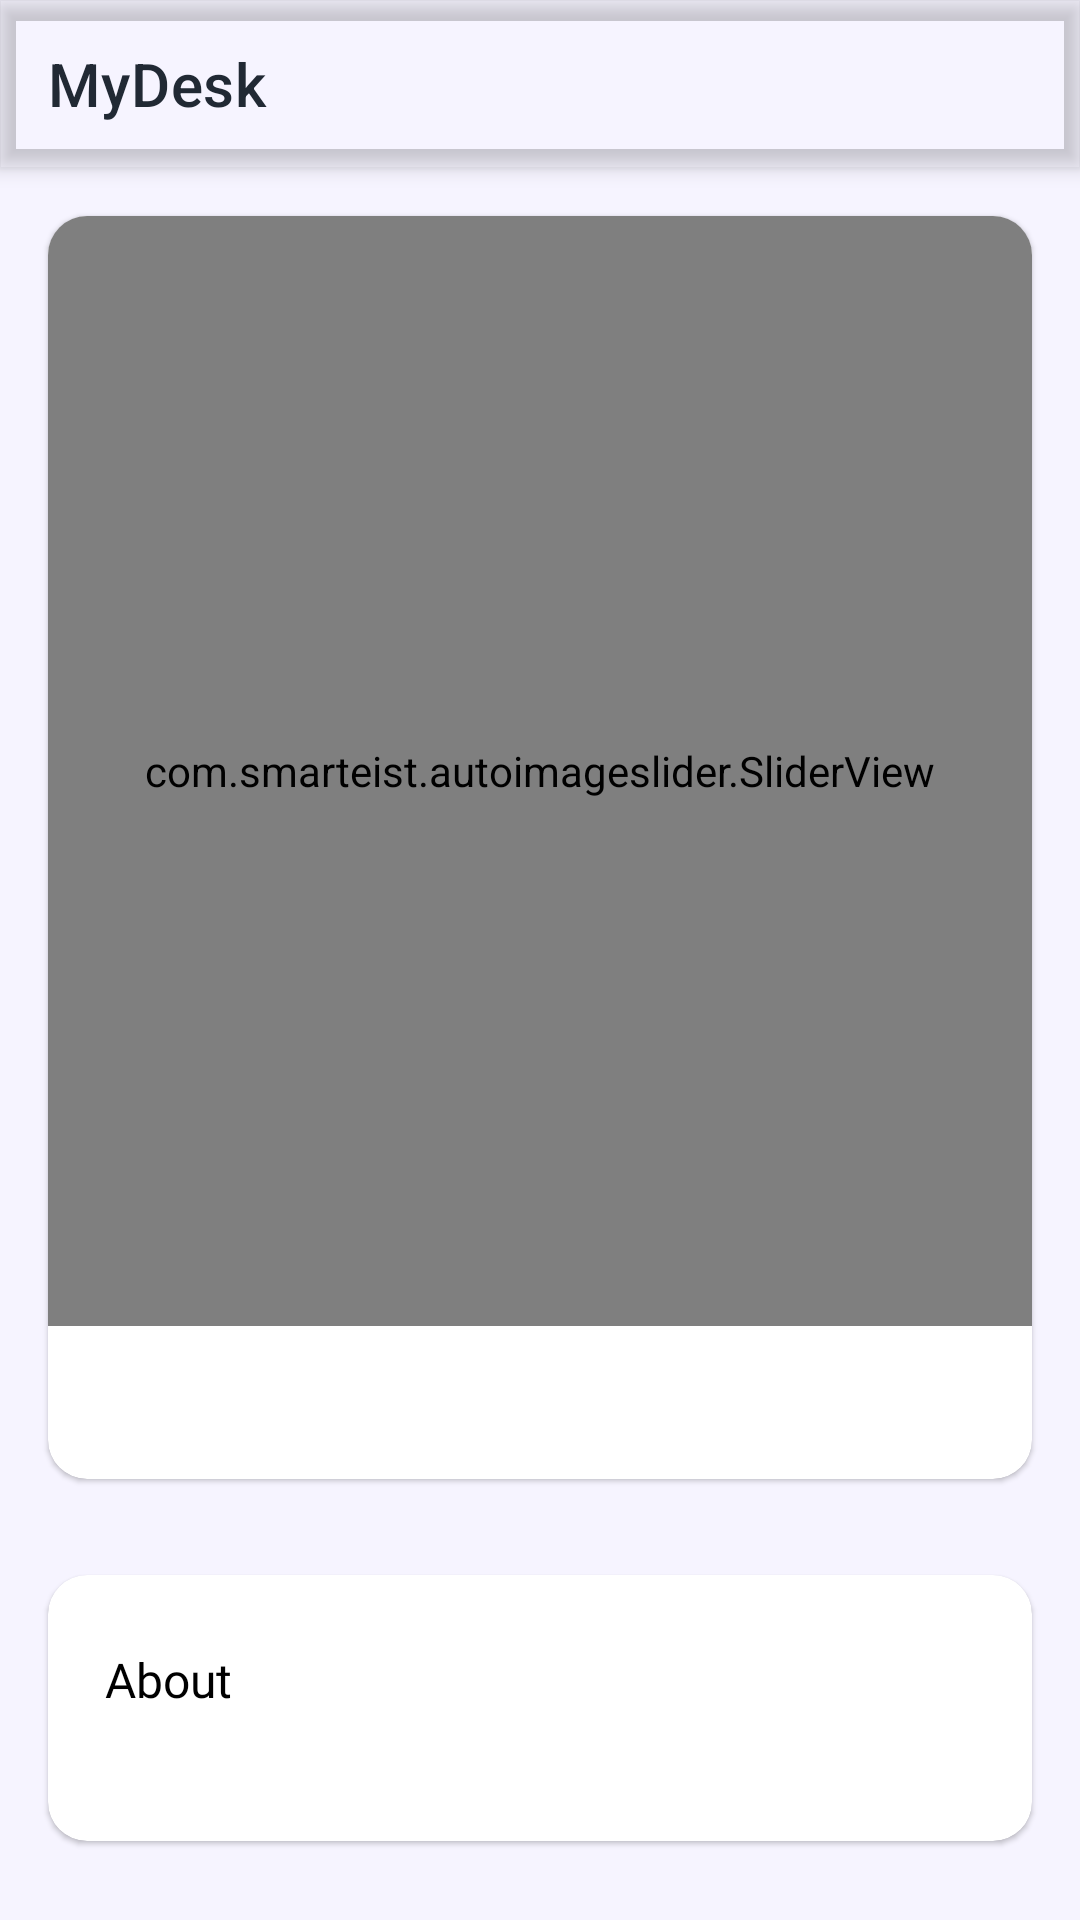

This screen was rendered from an Android layout file. Write that file and the resources it references.
<!-- AndroidManifest.xml: application theme Theme.MyDesk -->
<!-- res/layout/fragment_setup_detail.xml -->
<?xml version="1.0" encoding="utf-8"?>
<androidx.coordinatorlayout.widget.CoordinatorLayout xmlns:android="http://schemas.android.com/apk/res/android"
    xmlns:app="http://schemas.android.com/apk/res-auto"
    xmlns:tools="http://schemas.android.com/tools"
    android:layout_width="match_parent"
    android:layout_height="match_parent"
    android:background="@color/purple_100"
    tools:context=".DeskSetupFragment">

    <com.google.android.material.appbar.AppBarLayout
        android:layout_width="match_parent"
        android:layout_height="wrap_content"
        android:background="@android:color/transparent"
        android:elevation="0dp">

        <com.google.android.material.appbar.MaterialToolbar
            style="@style/Widget.MyDesk.Toolbar"
            android:layout_width="match_parent"
            android:layout_height="?attr/actionBarSize"
            android:background="@android:color/transparent"
            android:elevation="0dp"
            android:fitsSystemWindows="true"
            app:title="MyDesk" />
    </com.google.android.material.appbar.AppBarLayout>

    <androidx.core.widget.NestedScrollView
        android:layout_width="match_parent"
        android:layout_height="match_parent"
        app:layout_behavior="@string/appbar_scrolling_view_behavior">

        <androidx.constraintlayout.widget.ConstraintLayout
            android:layout_width="match_parent"
            android:layout_height="match_parent">

            <com.google.android.material.card.MaterialCardView
                android:id="@+id/setup_title_card"
                android:layout_width="match_parent"
                android:layout_height="wrap_content"
                android:layout_margin="16dp"
                android:layout_marginStart="16dp"
                android:layout_marginEnd="16dp"
                app:layout_constraintEnd_toStartOf="parent"
                app:layout_constraintStart_toEndOf="parent"
                app:layout_constraintTop_toTopOf="parent">

                <androidx.constraintlayout.widget.ConstraintLayout
                    android:layout_width="match_parent"
                    android:layout_height="wrap_content">

                    <com.smarteist.autoimageslider.SliderView
                        android:id="@+id/image_slider"
                        android:layout_width="match_parent"
                        android:layout_height="370dp"
                        android:layout_centerInParent="true"
                        app:layout_constraintEnd_toEndOf="parent"
                        app:layout_constraintStart_toStartOf="parent"
                        app:layout_constraintTop_toTopOf="parent"
                        app:sliderAnimationDuration="600"
                        app:sliderAutoCycleDirection="back_and_forth"
                        app:sliderIndicatorAnimationDuration="600"
                        app:sliderIndicatorEnabled="true"
                        app:sliderIndicatorGravity="center_horizontal|bottom"
                        app:sliderIndicatorMargin="15dp"
                        app:sliderIndicatorOrientation="horizontal"
                        app:sliderIndicatorPadding="3dp"
                        app:sliderIndicatorRadius="2dp"
                        app:sliderIndicatorSelectedColor="#5A5A5A"
                        app:sliderIndicatorUnselectedColor="#FFF"
                        app:sliderScrollTimeInSec="1" />

                    <TextView
                        android:id="@+id/setup_name_tv"
                        android:layout_width="wrap_content"
                        android:layout_height="wrap_content"
                        android:layout_marginStart="24dp"
                        android:layout_marginBottom="24dp"
                        android:fontFamily="@font/inter_medium"
                        android:textColor="@color/black"
                        android:textSize="20sp"
                        app:layout_constraintBottom_toBottomOf="parent"
                        app:layout_constraintStart_toStartOf="parent"
                        app:layout_constraintTop_toBottomOf="@+id/image_slider"
                        tools:text="Set Up name" />

                    <CheckBox
                        android:id="@+id/like_button"
                        android:layout_width="24dp"
                        android:layout_height="24dp"
                        android:layout_marginEnd="24dp"
                        android:button="@drawable/setup_favourite"
                        android:buttonTint="@color/black"
                        android:textColorHint="@color/material_on_surface_emphasis_high_type"
                        app:layout_constraintBottom_toBottomOf="@+id/setup_name_tv"
                        app:layout_constraintEnd_toEndOf="parent" />
                </androidx.constraintlayout.widget.ConstraintLayout>
            </com.google.android.material.card.MaterialCardView>

            <com.google.android.material.card.MaterialCardView
                android:id="@+id/about_setup_card"
                android:layout_width="0dp"
                android:layout_height="wrap_content"
                android:layout_marginStart="16dp"
                android:layout_marginTop="32dp"
                android:layout_marginEnd="16dp"
                app:layout_constraintEnd_toEndOf="parent"
                app:layout_constraintStart_toEndOf="parent"
                app:layout_constraintStart_toStartOf="parent"
                app:layout_constraintTop_toBottomOf="@+id/setup_title_card">

                <androidx.constraintlayout.widget.ConstraintLayout
                    android:layout_width="match_parent"
                    android:layout_height="match_parent"
                    android:paddingHorizontal="19dp"
                    android:paddingVertical="24dp">

                    <TextView
                        android:id="@+id/about_card_label"
                        android:layout_width="wrap_content"
                        android:layout_height="wrap_content"
                        android:layout_marginBottom="8dp"
                        android:fontFamily="@font/inter_semi_bold"
                        android:text="About"
                        android:textColor="@color/black"
                        android:textSize="16sp"
                        app:layout_constraintStart_toStartOf="parent"
                        app:layout_constraintTop_toTopOf="parent" />

                    <TextView
                        android:layout_width="wrap_content"
                        android:layout_height="wrap_content"
                        android:layout_marginEnd="18dp"
                        android:layout_marginBottom="24dp"
                        android:fontFamily="@font/inter_regular"
                        android:scrollHorizontally="false"
                        android:textColor="@color/black"
                        app:layout_constraintEnd_toEndOf="parent"
                        app:layout_constraintStart_toStartOf="@+id/about_card_label"
                        app:layout_constraintTop_toBottomOf="@+id/about_card_label"
                        app:layout_goneMarginEnd="18dp"
                        tools:text="Lorem ipsum dolor sit amet, consectetur adipiscing elit. Dolor sit scelerisque varius sed netus nam in. Vulputate rhoncus mi eu vel lectus." />
                </androidx.constraintlayout.widget.ConstraintLayout>
            </com.google.android.material.card.MaterialCardView>


            <TextView
                android:id="@+id/links_header"
                android:layout_width="wrap_content"
                android:layout_height="wrap_content"
                android:layout_marginHorizontal="36dp"
                android:layout_marginTop="32dp"
                android:fontFamily="@font/inter_semi_bold"
                android:text="Links"
                android:textColor="@color/black"
                android:textSize="16sp"
                app:layout_constraintStart_toStartOf="parent"
                app:layout_constraintTop_toBottomOf="@+id/about_setup_card" />

            <LinearLayout
                android:id="@+id/links_linearLayout"
                android:layout_width="match_parent"
                android:layout_height="wrap_content"
                android:layout_marginHorizontal="16dp"
                android:layout_marginTop="8dp"
                android:orientation="vertical"
                app:layout_constraintTop_toBottomOf="@+id/links_header">

                <com.google.android.material.card.MaterialCardView
                    android:layout_width="match_parent"
                    android:layout_height="0dp"
                    android:layout_marginVertical="10dp"
                    android:layout_weight="1">

                    <androidx.constraintlayout.widget.ConstraintLayout
                        android:layout_width="match_parent"
                        android:layout_height="match_parent">

                        <TextView
                            android:id="@+id/link_label"
                            android:layout_width="wrap_content"
                            android:layout_height="wrap_content"
                            android:fontFamily="@font/inter_semi_bold"
                            android:paddingHorizontal="20dp"
                            android:paddingVertical="18dp"
                            android:textColor="@color/black"
                            app:layout_constraintStart_toStartOf="parent"
                            app:layout_constraintTop_toTopOf="parent"
                            tools:text="Link: " />

                        <TextView
                            android:id="@+id/link_url"
                            android:layout_width="wrap_content"
                            android:layout_height="wrap_content"
                            android:fontFamily="@font/inter_medium"
                            app:layout_constraintStart_toEndOf="@+id/link_label"
                            app:layout_constraintTop_toTopOf="@+id/link_label" />
                    </androidx.constraintlayout.widget.ConstraintLayout>
                </com.google.android.material.card.MaterialCardView>
            </LinearLayout>

        </androidx.constraintlayout.widget.ConstraintLayout>
    </androidx.core.widget.NestedScrollView>
</androidx.coordinatorlayout.widget.CoordinatorLayout>
<!-- resources referenced by this layout -->
<resources>
  <color name="black">#FF000000</color>
  <color name="purple_100">#FFF6F4FF</color>
  <!-- drawable setup_favourite (drawable) -->
  <?xml version="1.0" encoding="utf-8"?>
  <selector xmlns:android="http://schemas.android.com/apk/res/android">
  <item
      android:drawable="@drawable/ic_heart_outline"
      android:state_checked="false"/>
      <item
          android:drawable="@drawable/ic_heart_filled"
          android:state_checked="true"/>
  </selector>
  <style name="Widget.MyDesk.Toolbar" parent="Widget.MaterialComponents.Toolbar.Primary">
          <item name="materialThemeOverlay">@style/ThemeOverlay.MyDesk.Toolbar</item>
          <item name="titleTextAppearance">@style/TextAppearance.MyDesk.Headline6</item>
          <item name="subtitleTextAppearance">@style/TextAppearance.MyDesk.Subtitle1</item>
      </style>
  <style name="ThemeOverlay.MyDesk.Toolbar" parent="ThemeOverlay.AppCompat.Dark.ActionBar">
          <item name="colorPrimary">@color/white</item>
          <item name="colorPrimaryVariant">@color/white</item>
          <item name="colorOnPrimary">@color/dark_blue_grey</item>
      </style>
  <style name="TextAppearance.MyDesk.Headline6" parent="TextAppearance.MaterialComponents.Headline6">
          
      </style>
  <style name="TextAppearance.MyDesk.Subtitle1" parent="TextAppearance.MaterialComponents.Subtitle1">
          
      </style>
  <color name="purple_500">#FF5C46A8</color>
  <color name="purple_700">#FF4337A2</color>
  <color name="white">#FFFFFFFF</color>
  <color name="teal_200">#FF03DAC5</color>
  <color name="teal_700">#FF018786</color>
  <style name="Widget.MyDesk.TextInputLayout" parent="Widget.MaterialComponents.TextInputLayout.OutlinedBox">
          <item name="materialThemeOverlay">@style/ThemeOverlay.MyDesk.TextInputLayout</item>
          <item name="shapeAppearance">@style/ShapeAppearance.MyDesk.SmallComponent</item>
          <item name="hintTextColor">?attr/colorOnSurface</item>
  
      </style>
  <style name="ShapeAppearance.MyDesk.SmallComponent" parent="ShapeAppearance.MaterialComponents.SmallComponent">
          <item name="cornerFamily">rounded</item>
          <item name="cornerSize">13dp</item>
      </style>
  <style name="ShapeAppearance.MyDesk.MediumComponent" parent="ShapeAppearance.MaterialComponents.MediumComponent">
          <item name="cornerFamily">rounded</item>
          <item name="cornerSize">13dp</item>
      </style>
  <color name="heart_red">#FFFF1A4F</color>
  <color name="dark_blue_grey">#FF212934</color>
  <style name="ThemeOverlay.MyDesk.TextInputLayout" parent="">
          <item name="colorPrimary">@color/purple_500</item>
          <item name="boxStrokeColor">@color/purple_500_60</item>
          <item name="colorOnSurface">@color/purple_700</item>
          <item name="colorError">@android:color/holo_red_light</item>
          <item name="boxBackgroundColor">@color/purple_100</item>
          <item name="boxStrokeWidth">2dp</item>
          <item name="textAppearanceSubtitle1">@style/TextAppearance.MyDesk.Subtitle1</item>
          <item name="textAppearanceCaption">@style/TextAppearance.MyDesk.Caption</item>
      </style>
  <color name="purple_500_60">#3C5C46A8</color>
  <style name="TextAppearance.MyDesk.Caption" parent="TextAppearance.MaterialComponents.Caption">
          <item name="fontFamily">@font/open_sans</item>
          <item name="android:fontFamily">@font/open_sans</item>
  
      </style>
</resources>
